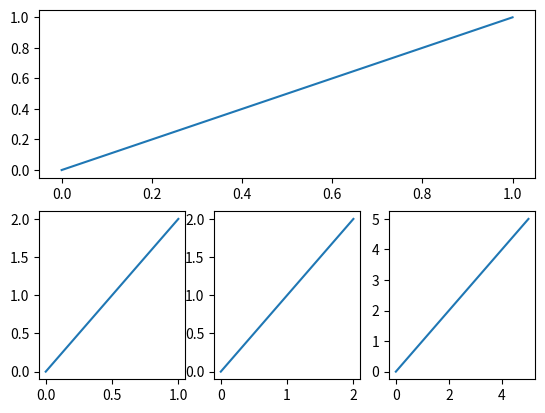

The matplotlib source for this figure:
import matplotlib.pyplot as plt

plt.figure()
# 两行两列
# plt.subplot(2, 2, 1)
# plt.plot([0, 1], [0, 1])
#
# plt.subplot(2, 2, 2)
# plt.plot([0, 1], [0, 2])
#
# plt.subplot(2, 2, 3)
# plt.plot([0, 2], [0, 2])
#
# plt.subplot(2, 2, 4)
# plt.plot([0, 5], [0, 5])

# 两行一列
plt.subplot(2, 1, 1)
plt.plot([0, 1], [0, 1])

plt.subplot(2, 3, 4)
plt.plot([0, 1], [0, 2])

plt.subplot(2, 3, 5)
plt.plot([0, 2], [0, 2])

plt.subplot(2, 3, 6)
plt.plot([0, 5], [0, 5])


plt.show()

